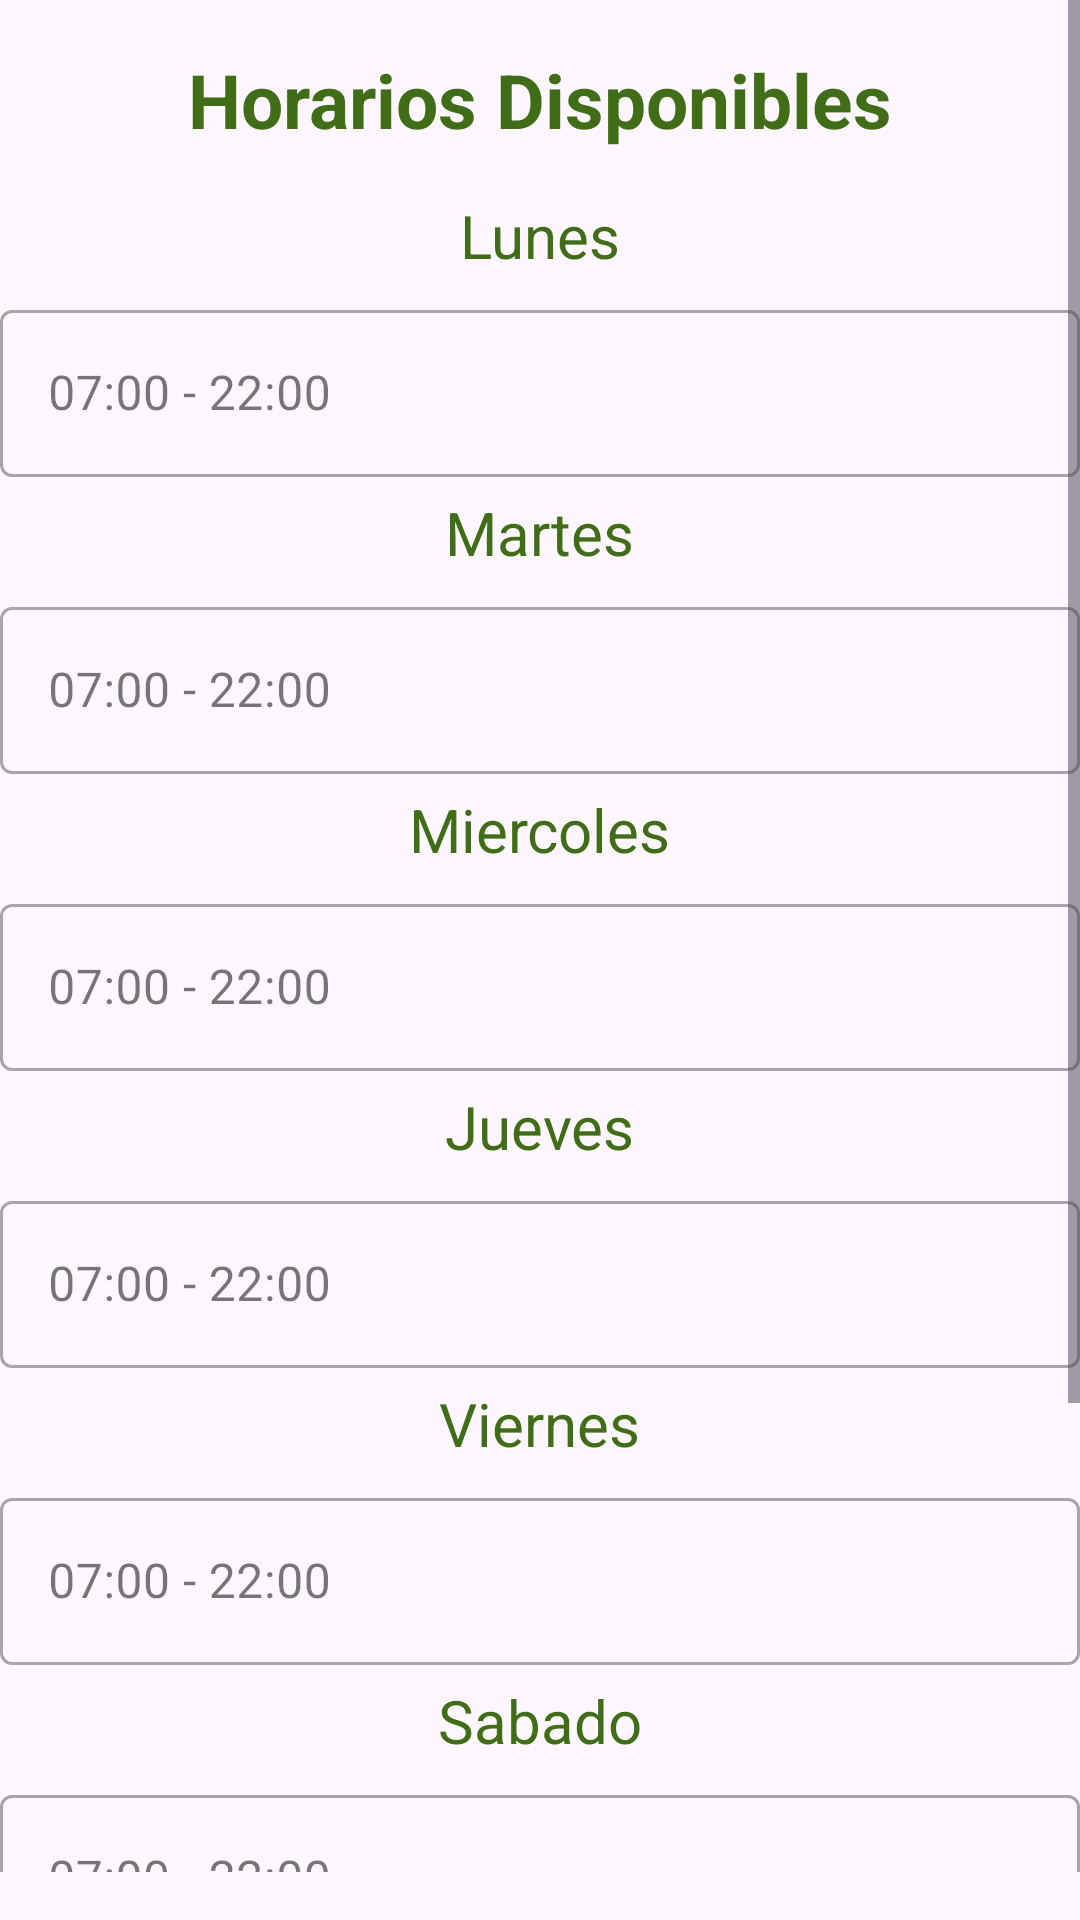

This screen was rendered from an Android layout file. Write that file and the resources it references.
<!-- AndroidManifest.xml: application theme Theme.ProyectoMovil -->
<!-- res/layout/activity_registro_horario.xml -->
<?xml version="1.0" encoding="utf-8"?>
<androidx.constraintlayout.widget.ConstraintLayout
        xmlns:android="http://schemas.android.com/apk/res/android"
        xmlns:tools="http://schemas.android.com/tools"
        xmlns:app="http://schemas.android.com/apk/res-auto"
        android:layout_width="match_parent"
        android:layout_height="match_parent"
        tools:context=".registroHorario">
    <ScrollView android:layout_width="match_parent" android:layout_height="wrap_content"
                tools:ignore="MissingConstraints"
                tools:layout_editor_absoluteX="133dp" app:layout_constraintBottom_toBottomOf="parent"
                android:layout_marginBottom="16dp">

    <LinearLayout android:layout_width="match_parent"
                  android:layout_height="wrap_content"
                  android:orientation="vertical"
                  android:gravity="center">

    <TextView
            android:text="@string/horarios_disponibles"
            android:layout_width="wrap_content"
            android:layout_height="wrap_content"
            android:id="@+id/Hdispo"
            android:layout_marginTop="32dp"
            android:textStyle="bold"
            android:textColor="#416D19"
            android:textSize="25dp"
            app:layout_constraintTop_toBottomOf="@+id/textinputlayoutboleta"
            app:layout_constraintStart_toStartOf="parent"
            app:layout_constraintEnd_toEndOf="parent"
            android:layout_gravity="center_horizontal"
            android:textAppearance="@style/TextAppearance.AppCompat.Large" tools:ignore="UnknownIdInLayout"/>


    <TextView
            android:text="@string/lunes"
            android:layout_width="wrap_content"
            android:layout_height="wrap_content"
            android:id="@+id/lunes"
            android:textColor="#416D19"
            android:layout_marginTop="15dp"
            android:textSize="20dp"
            android:textAppearance="@style/TextAppearance.AppCompat.Medium" tools:layout_editor_absoluteY="46dp"/>

    <com.google.android.material.textfield.TextInputLayout
            style="@style/Widget.MaterialComponents.TextInputLayout.OutlinedBox"
            android:id="@+id/textinputlayoutlunes"
            android:layout_width="360dp"
            android:layout_height="wrap_content"

            android:hint="@string/_07_00_22_00"


            app:layout_constraintStart_toStartOf="parent"
            app:layout_constraintEnd_toEndOf="parent"
            android:layout_marginTop="6dp"
            app:layout_constraintTop_toBottomOf="@+id/lunes"
            android:layout_marginStart="8dp"
            android:layout_marginEnd="8dp">
        <com.google.android.material.textfield.TextInputEditText
                android:id="@+id/textinputlunes"
                android:layout_width="match_parent"
                android:layout_height="wrap_content"/>
    </com.google.android.material.textfield.TextInputLayout>
    <TextView
            android:text="@string/martes"
            android:layout_width="wrap_content"
            android:layout_height="wrap_content"
            android:id="@+id/martes"
            android:textColor="#416D19"
            android:layout_marginTop="5dp"
            android:textSize="20dp"
            android:textAppearance="@style/TextAppearance.AppCompat.Medium"
            tools:layout_editor_absoluteY="153dp"/>

    <com.google.android.material.textfield.TextInputLayout
            style="@style/Widget.MaterialComponents.TextInputLayout.OutlinedBox"
            android:id="@+id/textinputlayoutmartes"
            android:layout_width="360dp"
            android:layout_height="wrap_content"

            android:hint="@string/martesHorario"

            app:layout_constraintStart_toStartOf="parent"
            app:layout_constraintEnd_toEndOf="parent"
            android:layout_marginTop="6dp"
            app:layout_constraintTop_toBottomOf="@+id/martes"
            android:layout_marginStart="8dp"
            android:layout_marginEnd="8dp">
        <com.google.android.material.textfield.TextInputEditText
                android:id="@+id/textinputmartes"
                android:layout_width="match_parent"
                android:layout_height="wrap_content"/>
    </com.google.android.material.textfield.TextInputLayout>

    <TextView
            android:text="Miercoles"
            android:layout_width="wrap_content"
            android:layout_height="wrap_content"
            android:id="@+id/miercoles"
            android:textColor="#416D19"
            android:layout_marginTop="5dp"
            android:textSize="20dp"
            android:textAppearance="@style/TextAppearance.AppCompat.Medium" tools:layout_editor_absoluteY="260dp"/>
    <com.google.android.material.textfield.TextInputLayout
            style="@style/Widget.MaterialComponents.TextInputLayout.OutlinedBox"
            android:id="@+id/textinputlayoutmiercoles"
            android:layout_width="360dp"
            android:layout_height="wrap_content"

            android:hint="07:00 - 22:00"

            app:layout_constraintStart_toStartOf="parent"
            app:layout_constraintEnd_toEndOf="parent"
            android:layout_marginTop="6dp"
            app:layout_constraintTop_toBottomOf="@+id/miercoles"
            android:layout_marginStart="8dp"
            android:layout_marginEnd="8dp">
        <com.google.android.material.textfield.TextInputEditText
                android:id="@+id/textinputmiercoles"
                android:layout_width="match_parent"
                android:layout_height="wrap_content"/>
    </com.google.android.material.textfield.TextInputLayout>

    <TextView
            android:text="Jueves"
            android:layout_width="wrap_content"
            android:layout_height="wrap_content"
            android:id="@+id/jueves"
            android:textColor="#416D19"
            android:layout_marginTop="5dp"
            android:textSize="20dp"
            android:textAppearance="@style/TextAppearance.AppCompat.Medium" tools:layout_editor_absoluteY="367dp"/>

    <com.google.android.material.textfield.TextInputLayout
            style="@style/Widget.MaterialComponents.TextInputLayout.OutlinedBox"
            android:id="@+id/textinputlayoutjueves"
            android:layout_width="360dp"
            android:layout_height="wrap_content"

            android:hint="07:00 - 22:00"

            app:layout_constraintStart_toStartOf="parent"
            app:layout_constraintEnd_toEndOf="parent"
            android:layout_marginTop="6dp"
            app:layout_constraintTop_toBottomOf="@+id/jueves"
            android:layout_marginStart="8dp"
            android:layout_marginEnd="8dp">
        <com.google.android.material.textfield.TextInputEditText
                android:id="@+id/textinputjueves"
                android:layout_width="match_parent"
                android:layout_height="wrap_content"/>
    </com.google.android.material.textfield.TextInputLayout>

    <TextView
            android:text="Viernes"
            android:layout_width="wrap_content"
            android:layout_height="wrap_content"
            android:id="@+id/viernes"
            android:textColor="#416D19"
            android:layout_marginTop="5dp"
            android:textSize="20dp"
            android:textAppearance="@style/TextAppearance.AppCompat.Medium" tools:layout_editor_absoluteY="474dp"/>

        <com.google.android.material.textfield.TextInputLayout
                style="@style/Widget.MaterialComponents.TextInputLayout.OutlinedBox"
                android:id="@+id/textinputlayoutviernes"
                android:layout_width="360dp"
                android:layout_height="wrap_content"

                android:hint="07:00 - 22:00"

                app:layout_constraintStart_toStartOf="parent"
                app:layout_constraintEnd_toEndOf="parent"
                android:layout_marginTop="6dp"
                app:layout_constraintTop_toBottomOf="@+id/viernes"
                android:layout_marginStart="8dp"
                android:layout_marginEnd="8dp">
        <com.google.android.material.textfield.TextInputEditText
                android:id="@+id/textinputviernes"
                android:layout_width="match_parent"
                android:layout_height="wrap_content"/>
        </com.google.android.material.textfield.TextInputLayout>

    <TextView
            android:text="Sabado"
            android:layout_width="wrap_content"
            android:layout_height="wrap_content"
            android:id="@+id/sabado"
            android:textColor="#416D19"
            android:layout_marginTop="5dp"
            android:textSize="20dp"
            android:textAppearance="@style/TextAppearance.AppCompat.Medium"
            tools:layout_editor_absoluteY="581dp"/>
    <com.google.android.material.textfield.TextInputLayout
            style="@style/Widget.MaterialComponents.TextInputLayout.OutlinedBox"
            android:id="@+id/textinputlayoutsabado"
            android:layout_width="360dp"
            android:layout_height="wrap_content"
            android:hint="07:00 - 22:00"

            app:layout_constraintStart_toStartOf="parent"
            app:layout_constraintEnd_toEndOf="parent"
            android:layout_marginTop="6dp"
            app:layout_constraintTop_toBottomOf="@+id/sabado"
            android:layout_marginStart="8dp"
            android:layout_marginEnd="8dp">
        <com.google.android.material.textfield.TextInputEditText
                android:id="@+id/textinputsabado"
                android:layout_width="match_parent"
                android:layout_height="wrap_content"/>
    </com.google.android.material.textfield.TextInputLayout>

    <TextView
            android:text="Domingo"
            android:layout_width="wrap_content"
            android:layout_height="wrap_content"
            android:id="@+id/domingo"
            android:textColor="#416D19"
            android:layout_marginTop="5dp"
            android:textSize="20dp"
            android:textAppearance="@style/TextAppearance.AppCompat.Medium" tools:layout_editor_absoluteY="688dp"/>
    <com.google.android.material.textfield.TextInputLayout
            style="@style/Widget.MaterialComponents.TextInputLayout.OutlinedBox"
            android:id="@+id/textinputlayoutdomingo"
            android:layout_width="360dp"
            android:layout_height="wrap_content"
            android:hint="07:00 - 22:00"

            app:layout_constraintStart_toStartOf="parent"
            app:layout_constraintEnd_toEndOf="parent"
            android:layout_marginTop="6dp"
            app:layout_constraintTop_toBottomOf="@+id/domingo"
            android:layout_marginStart="8dp"
            android:layout_marginEnd="8dp">
        <com.google.android.material.textfield.TextInputEditText
                android:id="@+id/textinputdomingo"
                android:layout_width="match_parent"
                android:layout_height="wrap_content"/>
    </com.google.android.material.textfield.TextInputLayout>
        <Button
                android:id="@+id/btnRegistrar"
                android:text="Siguiente"
                android:layout_width="346dp"
                android:layout_height="wrap_content"
                android:layout_marginTop="15dp"
                android:layout_marginBottom="15dp"
                android:textColor="#FFF67E"
                android:backgroundTint="#9BCF53"
                android:onClick="clickBtnRegistroH"
                android:textSize="20sp"/>
    </LinearLayout>
    </ScrollView>
</androidx.constraintlayout.widget.ConstraintLayout>
<!-- resources referenced by this layout -->
<resources>
  <string name="_07_00_22_00">07:00 - 22:00</string>
  <string name="horarios_disponibles">Horarios Disponibles</string>
  <string name="lunes">Lunes</string>
  <string name="martes">Martes</string>
  <string name="martesHorario">07:00 - 22:00</string>
  <style name="Theme.ProyectoMovil" parent="Base.Theme.ProyectoMovil" />
  <style name="Base.Theme.ProyectoMovil" parent="Theme.Material3.DayNight.NoActionBar">
          
          
      </style>
</resources>
